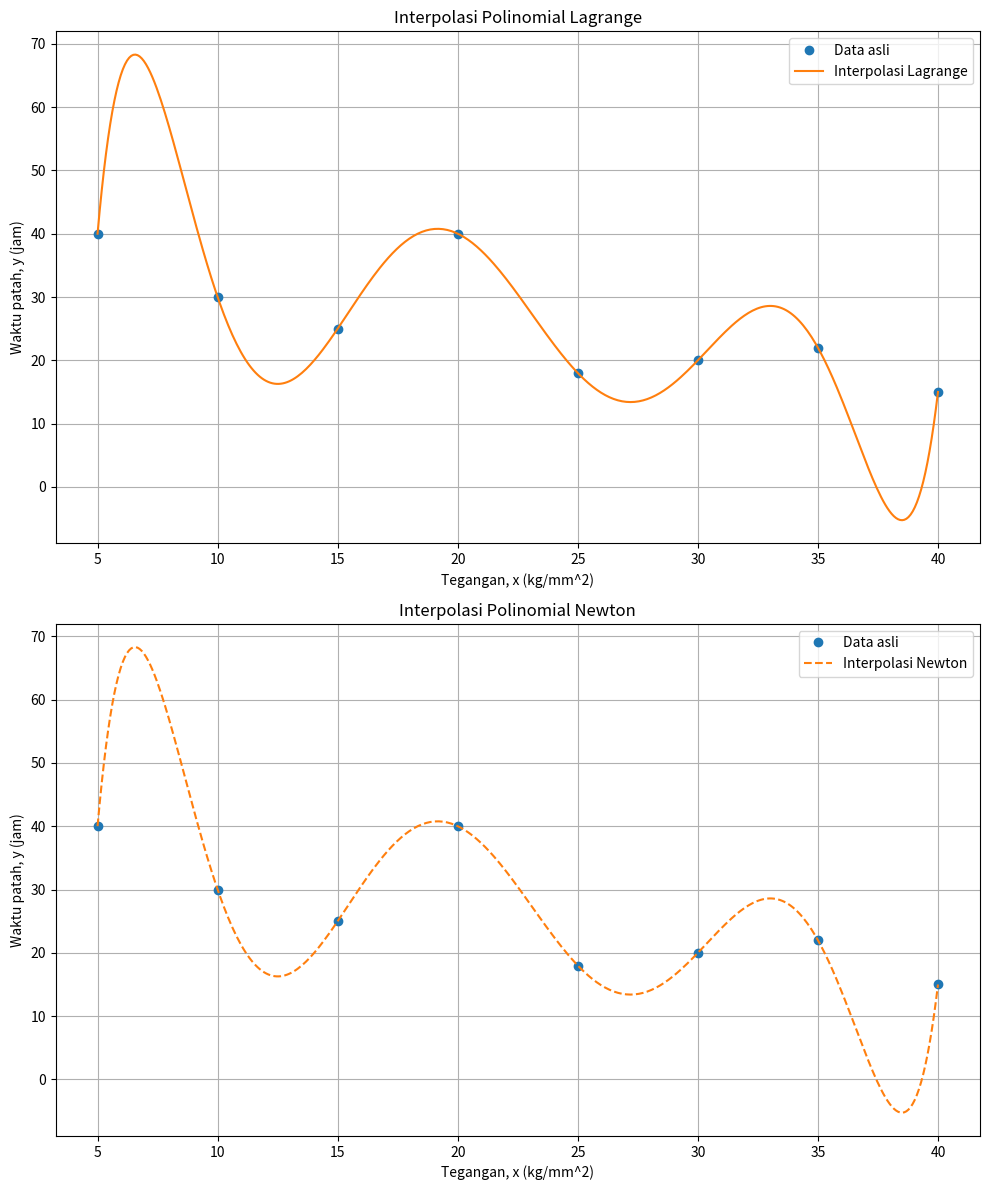

Python code for this plot:
# -*- coding: utf-8 -*-
"""metnum_pertemuan10.ipynb

Automatically generated by Colab.

Original file is located at
    https://colab.research.google.com/<link-removed>
"""

import numpy as np
import matplotlib.pyplot as plt

# Data yang diberikan
x_data = np.array([5, 10, 15, 20, 25, 30, 35, 40])
y_data = np.array([40, 30, 25, 40, 18, 20, 22, 15])

# Fungsi interpolasi polinomial Lagrange
def lagrange_interpolation(x, y, x_interp):
    n = len(x)
    y_interp = 0
    for i in range(n):
        L = 1
        for j in range(n):
            if i != j:
                L *= (x_interp - x[j]) / (x[i] - x[j])
        y_interp += y[i] * L
    return y_interp

# Fungsi interpolasi polinomial Newton
def newton_interpolation(x, y, x_interp):
    n = len(x)
    divided_diff = np.zeros((n, n))
    divided_diff[:,0] = y

    for j in range(1, n):
        for i in range(n-j):
            divided_diff[i][j] = (divided_diff[i+1][j-1] - divided_diff[i][j-1]) / (x[i+j] - x[i])

    y_interp = divided_diff[0,0]
    product_terms = 1
    for i in range(1, n):
        product_terms *= (x_interp - x[i-1])
        y_interp += divided_diff[0,i] * product_terms
    return y_interp

# Rentang nilai x untuk plot
x_interp_values = np.linspace(5, 40, 400)

# Interpolasi menggunakan polinom Lagrange
y_lagrange_interp_values = [lagrange_interpolation(x_data, y_data, xi) for xi in x_interp_values]

# Interpolasi menggunakan polinom Newton
y_newton_interp_values = [newton_interpolation(x_data, y_data, xi) for xi in x_interp_values]

# Membuat plot
fig, axs = plt.subplots(2, 1, figsize=(10, 12))

# Plot hasil interpolasi Lagrange
axs[0].plot(x_data, y_data, 'o', label='Data asli')
axs[0].plot(x_interp_values, y_lagrange_interp_values, '-', label='Interpolasi Lagrange')
axs[0].set_xlabel('Tegangan, x (kg/mm^2)')
axs[0].set_ylabel('Waktu patah, y (jam)')
axs[0].set_title('Interpolasi Polinomial Lagrange')
axs[0].legend()
axs[0].grid(True)

# Plot hasil interpolasi Newton
axs[1].plot(x_data, y_data, 'o', label='Data asli')
axs[1].plot(x_interp_values, y_newton_interp_values, '--', label='Interpolasi Newton')
axs[1].set_xlabel('Tegangan, x (kg/mm^2)')
axs[1].set_ylabel('Waktu patah, y (jam)')
axs[1].set_title('Interpolasi Polinomial Newton')
axs[1].legend()
axs[1].grid(True)

plt.tight_layout()
plt.show()